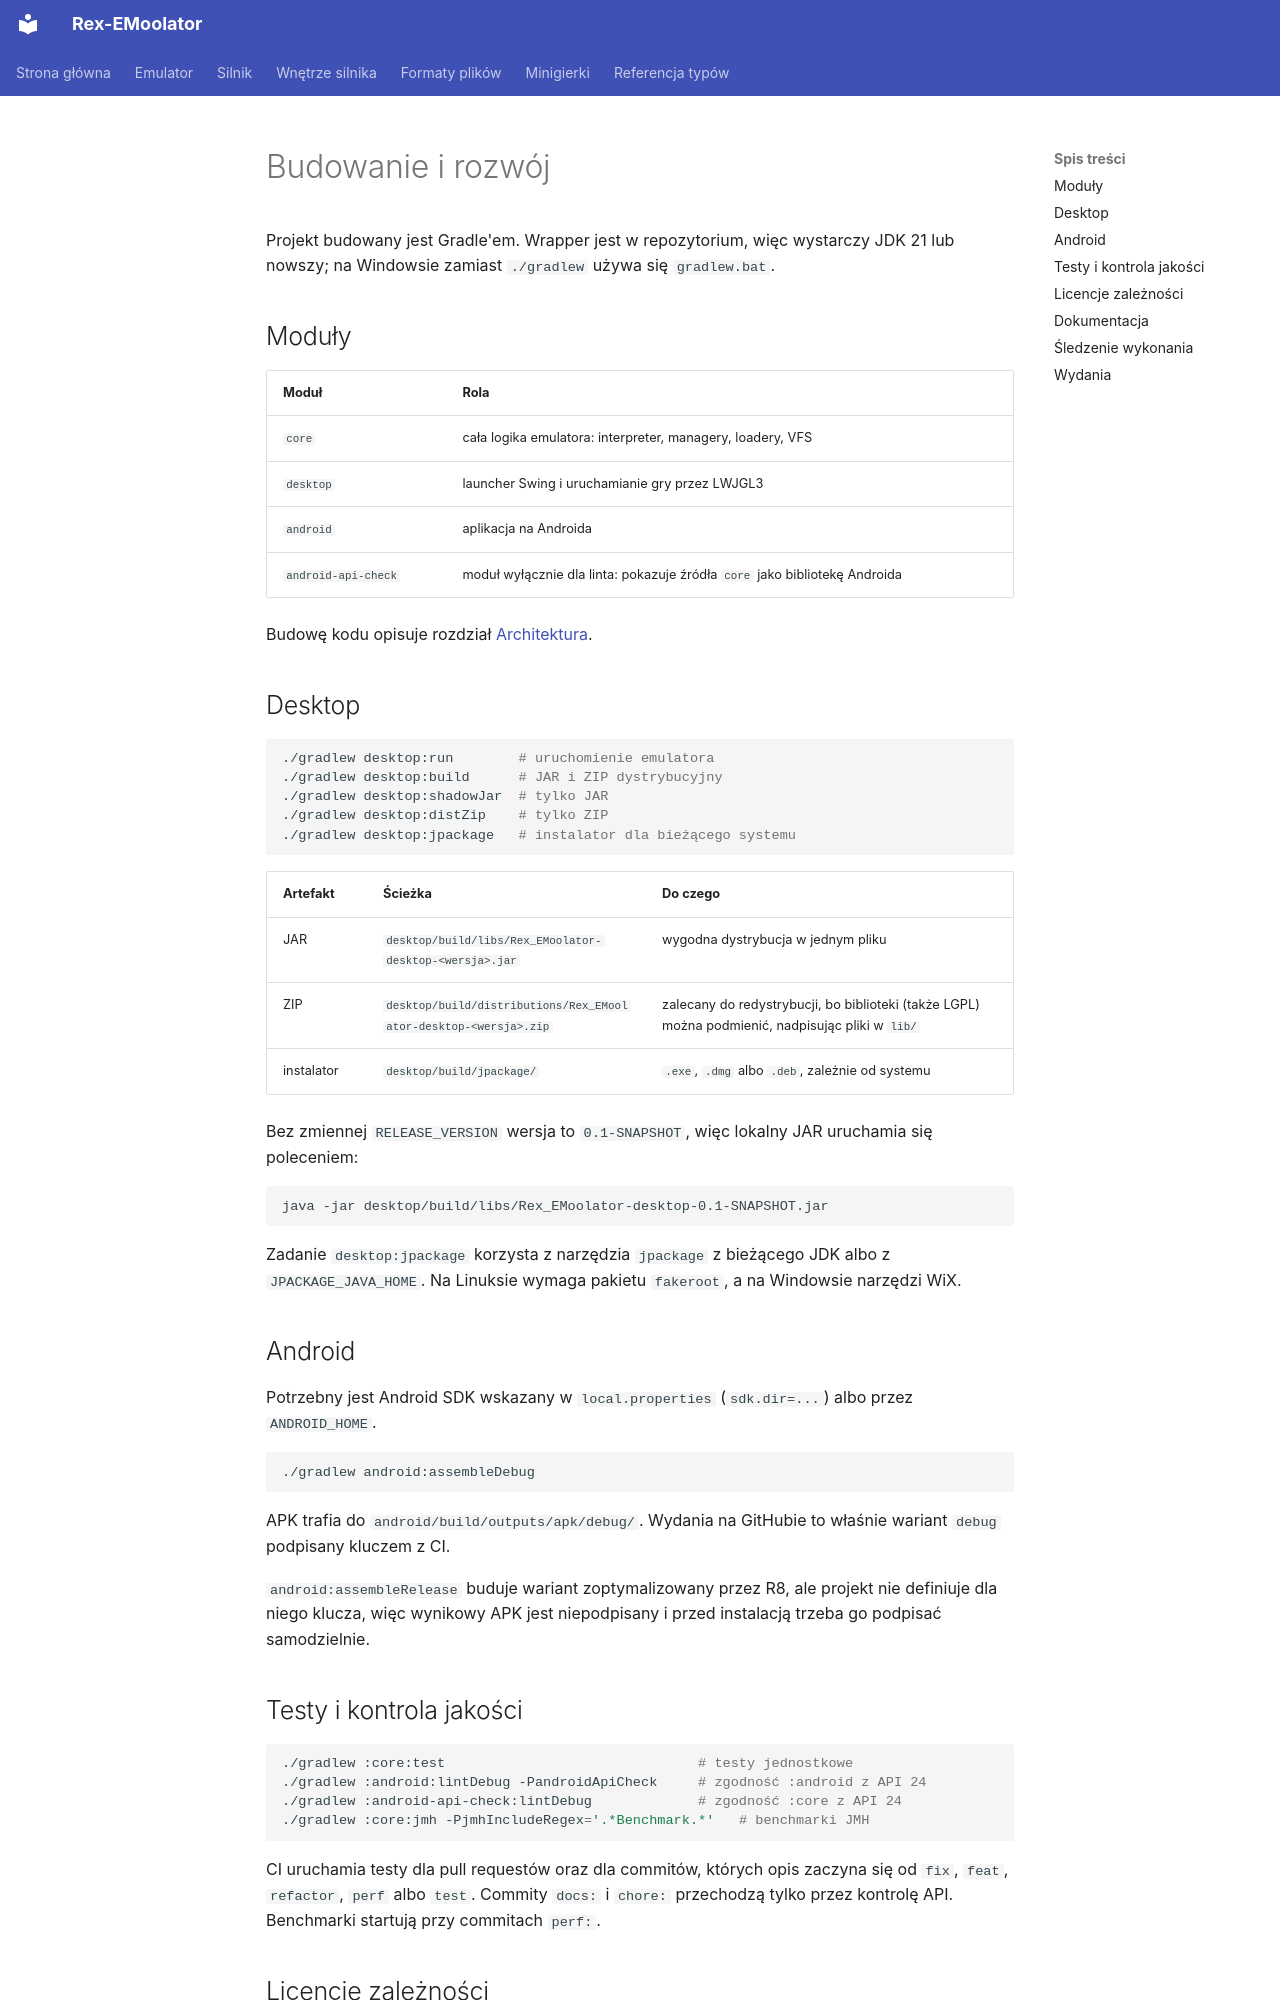

repository: patryk025/Rex-EMoolator · page: pl/emulator/development/index.html · generator: mkdocs

# Budowanie i rozwój

Projekt budowany jest Gradle'em. Wrapper jest w repozytorium, więc wystarczy JDK 21 lub nowszy; na Windowsie zamiast `./gradlew` używa się `gradlew.bat`.

## Moduły

| Moduł | Rola |
|---|---|
| `core` | cała logika emulatora: interpreter, managery, loadery, VFS |
| `desktop` | launcher Swing i uruchamianie gry przez LWJGL3 |
| `android` | aplikacja na Androida |
| `android-api-check` | moduł wyłącznie dla linta: pokazuje źródła `core` jako bibliotekę Androida |

Budowę kodu opisuje rozdział [Architektura](../internals/architecture.md).

## Desktop

```bash
./gradlew desktop:run        # uruchomienie emulatora
./gradlew desktop:build      # JAR i ZIP dystrybucyjny
./gradlew desktop:shadowJar  # tylko JAR
./gradlew desktop:distZip    # tylko ZIP
./gradlew desktop:jpackage   # instalator dla bieżącego systemu
```

| Artefakt | Ścieżka | Do czego |
|---|---|---|
| JAR | `desktop/build/libs/Rex_EMoolator-desktop-<wersja>.jar` | wygodna dystrybucja w jednym pliku |
| ZIP | `desktop/build/distributions/Rex_EMoolator-desktop-<wersja>.zip` | zalecany do redystrybucji, bo biblioteki (także LGPL) można podmienić, nadpisując pliki w `lib/` |
| instalator | `desktop/build/jpackage/` | `.exe`, `.dmg` albo `.deb`, zależnie od systemu |

Bez zmiennej `RELEASE_VERSION` wersja to `0.1-SNAPSHOT`, więc lokalny JAR uruchamia się poleceniem:

```bash
java -jar desktop/build/libs/Rex_EMoolator-desktop-0.1-SNAPSHOT.jar
```

Zadanie `desktop:jpackage` korzysta z narzędzia `jpackage` z bieżącego JDK albo z `JPACKAGE_JAVA_HOME`. Na Linuksie wymaga pakietu `fakeroot`, a na Windowsie narzędzi WiX.

## Android

Potrzebny jest Android SDK wskazany w `local.properties` (`sdk.dir=...`) albo przez `ANDROID_HOME`.

```bash
./gradlew android:assembleDebug
```

APK trafia do `android/build/outputs/apk/debug/`. Wydania na GitHubie to właśnie wariant `debug` podpisany kluczem z CI.

`android:assembleRelease` buduje wariant zoptymalizowany przez R8, ale projekt nie definiuje dla niego klucza, więc wynikowy APK jest niepodpisany i przed instalacją trzeba go podpisać samodzielnie.

## Testy i kontrola jakości

```bash
./gradlew :core:test                               # testy jednostkowe
./gradlew :android:lintDebug -PandroidApiCheck     # zgodność :android z API 24
./gradlew :android-api-check:lintDebug             # zgodność :core z API 24
./gradlew :core:jmh -PjmhIncludeRegex='.*Benchmark.*'   # benchmarki JMH
```

CI uruchamia testy dla pull requestów oraz dla commitów, których opis zaczyna się od `fix`, `feat`, `refactor`, `perf` albo `test`. Commity `docs:` i `chore:` przechodzą tylko przez kontrolę API. Benchmarki startują przy commitach `perf:`.
